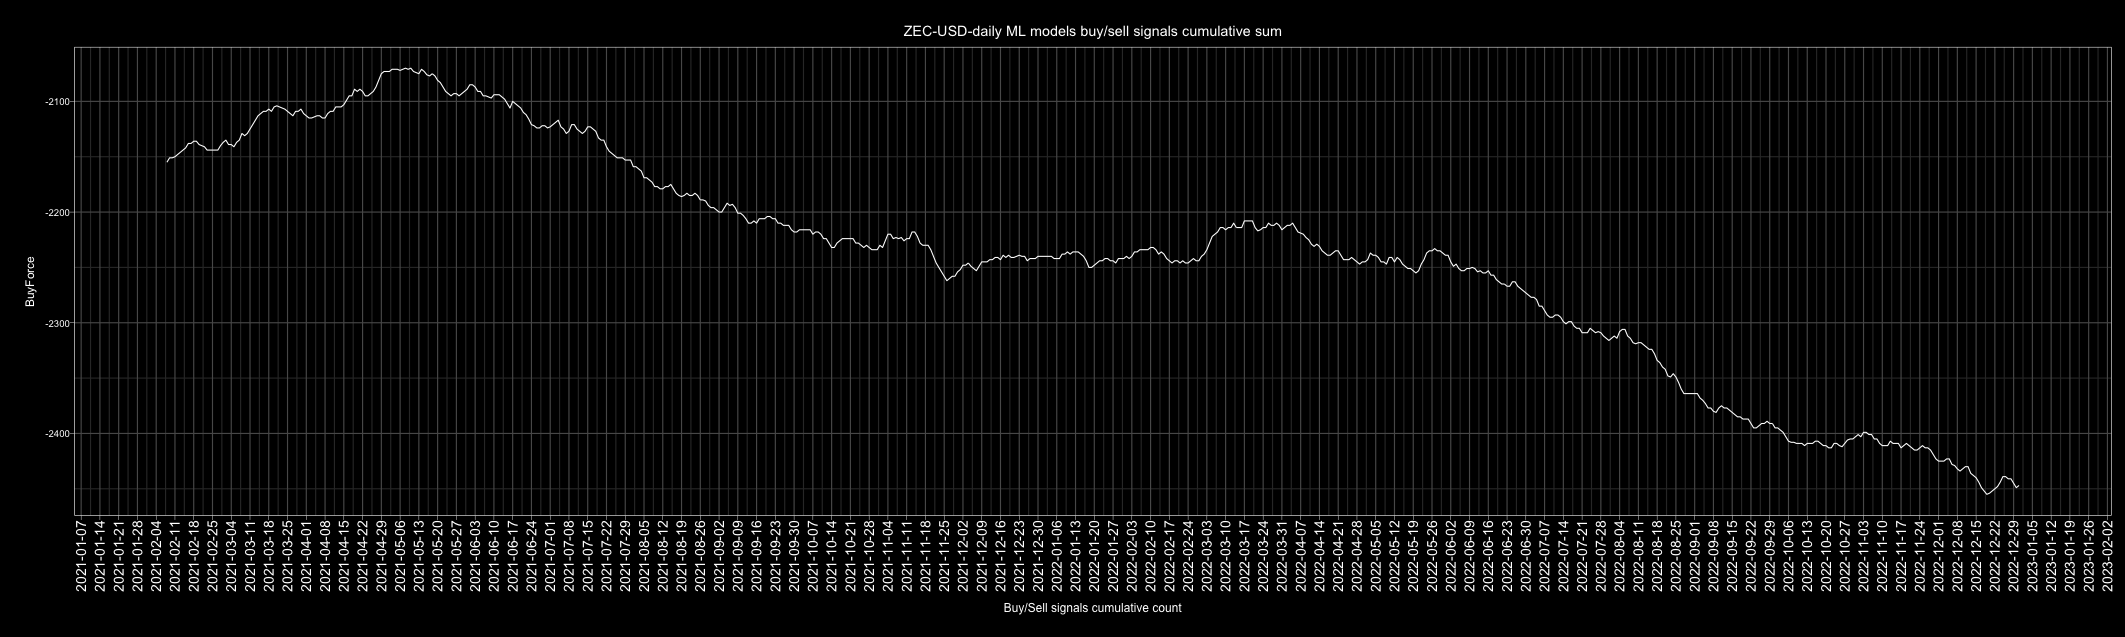

Values plotted in this chart, from the file beside it:
Date, buy, sell, Action, ActionID
2010-01-01, 0, 6, sell, 0
2010-01-02, 1, 5, sell, 0
2010-01-03, 3, 3, buy, 1
2010-01-04, 1, 5, sell, 0
2010-01-05, 2, 4, sell, 0
2010-01-06, 2, 4, sell, 0
2010-01-07, 3, 3, buy, 1
2010-01-08, 4, 2, buy, 1
2010-01-09, 4, 2, buy, 1
2010-01-10, 3, 3, buy, 1
2010-01-11, 2, 4, sell, 0
2010-01-12, 3, 3, buy, 1
2010-01-13, 3, 3, buy, 1
2010-01-14, 5, 1, buy, 1
2010-01-15, 3, 3, buy, 1
2010-01-16, 5, 1, buy, 1
2010-01-17, 5, 1, buy, 1
2010-01-18, 5, 1, buy, 1
2010-01-19, 4, 2, buy, 1
2010-01-20, 4, 2, buy, 1
2010-01-21, 3, 3, buy, 1
2010-01-22, 4, 2, buy, 1
2010-01-23, 4, 2, buy, 1
2010-01-24, 3, 3, buy, 1
2010-01-25, 3, 3, buy, 1
2010-01-26, 5, 1, buy, 1
2010-01-27, 1, 5, sell, 0
2010-01-28, 2, 4, sell, 0
2010-01-29, 2, 4, sell, 0
2010-01-30, 2, 4, sell, 0
2010-01-31, 5, 1, buy, 1
2010-02-01, 3, 3, buy, 1
2010-02-02, 3, 3, buy, 1
2010-02-03, 4, 2, buy, 1
2010-02-04, 1, 5, sell, 0
2010-02-05, 3, 3, buy, 1
2010-02-06, 3, 3, buy, 1
2010-02-07, 5, 1, buy, 1
2010-02-08, 4, 2, buy, 1
2010-02-09, 4, 2, buy, 1
2010-02-10, 1, 5, sell, 0
2010-02-11, 3, 3, buy, 1
2010-02-12, 5, 1, buy, 1
2010-02-13, 4, 2, buy, 1
2010-02-14, 3, 3, buy, 1
2010-02-15, 3, 3, buy, 1
2010-02-16, 5, 1, buy, 1
2010-02-17, 3, 3, buy, 1
2010-02-18, 3, 2, buy, 1
2010-02-19, 2, 3, sell, 0
2010-02-20, 4, 2, buy, 1
2010-02-21, 4, 2, buy, 1
2010-02-22, 4, 2, buy, 1
2010-02-23, 5, 1, buy, 1
2010-02-24, 1, 4, sell, 0
2010-02-25, 2, 3, sell, 0
2010-02-26, 5, 1, buy, 1
2010-02-27, 5, 1, buy, 1
2010-02-28, 5, 1, buy, 1
2010-03-01, 3, 2, buy, 1
... 4,688 more rows
